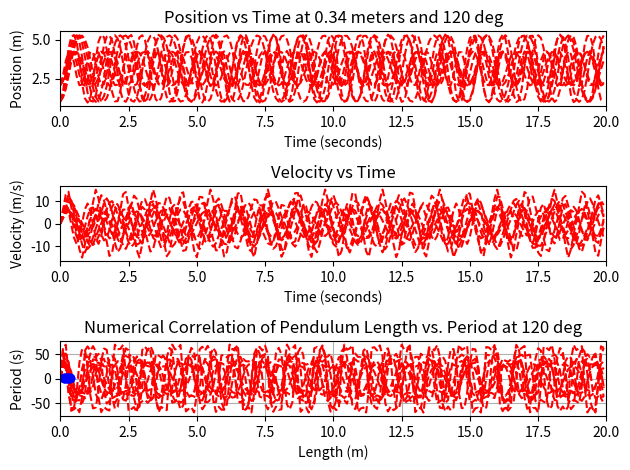

Python code for this plot:
# -*- coding: utf-8 -*-
import matplotlib.pyplot as plt
import numpy as np
import math
import scipy.signal as sig

g = 9.81
L = [.14, .19, .24, .29, .34]



def update_system(pos,vel,time1,time2, length):
    # position and velocity update below
    dt = time2-time1
    accNext = (g/length)*np.sin(pos)
    velNext = vel+(accNext*dt)
    posNext = pos+(velNext*dt)
    return posNext,velNext, accNext



def pen_sim(length, start_angle):
    if start_angle < 90:
        pos = [math.pi/3]
    elif start_angle > 90:
        pos = [2*math.pi/3]
    vel = [0]
    acc = [0]
    time = np.arange(0,20,.1)
    i = 1
    while i < len(time):
    # update position and velocity using previous values and time step
        posNext, velNext, accNext = update_system(pos[i-1],vel[i-1],time[i-1],time[i], length)
        pos.append(posNext)
        vel.append(velNext)
        acc.append(accNext)
        i += 1


    plt.subplot(3,1,1)
    plt.plot(time, pos, 'r--') 
    plt.xlabel('Time (seconds)')
    plt.ylabel('Position (m)')
    plt.title('Position vs Time at ' + str(length) + ' meters and ' + str(start_angle) + ' deg')
    plt.xlim((0, 20)) # set x range to -1 to 8
    plt.grid()


    plt.subplot(3,1,2)
    plt.plot(time, vel, 'r--') 
    plt.xlabel('Time (seconds)')
    plt.ylabel('Velocity (m/s)')
    plt.title('Velocity vs Time')
    plt.xlim((0, 20)) # set x range to -1 to 8
    plt.grid()


    plt.subplot(3,1,3)
    plt.plot(time, acc, 'r--') 
    plt.xlabel('Time (seconds)')
    plt.ylabel('Acceleration (m/s^2)')
    plt.title('Acceleration vs Time')
    plt.xlim((0, 20)) # set x range to -1 to 8
    plt.grid()
    plt.tight_layout()
    plt.show()
    
    p_filt_pks, _ = sig.find_peaks(pos)
    pt = time[p_filt_pks]
    period = pt[5] - pt[4]
    print('Period of pendulum ' + str(length) + ' meters and the period is ' + str(period) + 'sec')
   
pen_sim(.14, 60)    
pen_sim(.19, 60) 
pen_sim(.24, 60)
pen_sim(.29, 60) 
pen_sim(.34, 60) 
pen_sim(.14, 120) 
pen_sim(.19, 120) 
pen_sim(.24, 120) 
pen_sim(.29, 120) 
pen_sim(.34, 120) 



p = [1.0, 1.2,  1.299, 1.5, 1.6]
#these values were obtained by running the function pen_sim

plt.plot(L, p, 'bo-')
plt.xlabel('Length (m)')
plt.ylabel('Period (s)')
plt.grid(True)
plt.title('Numerical Correlation of Pendulum Length vs. Period at 60 deg')
plt.show()

p1 = [.799, 1, 1, 1.2, 1.2]

plt.plot(L, p1, 'bo-')
plt.xlabel('Length (m)')
plt.ylabel('Period (s)')
plt.grid(True)
plt.title('Numerical Correlation of Pendulum Length vs. Period at 120 deg')
plt.show()













